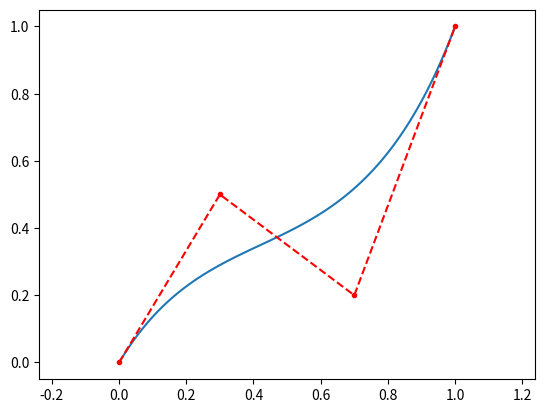
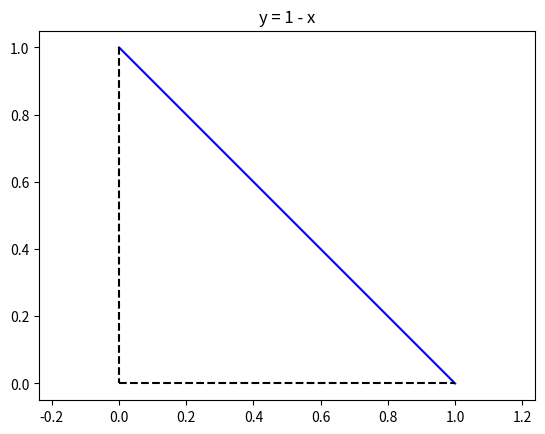
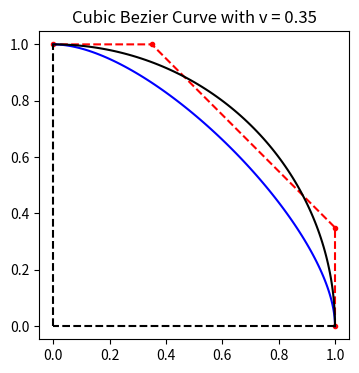

These charts were generated, in order, by the following Python code:
import matplotlib.pyplot as plt
import numpy as np

# Step 1: Implement the Bezier function


def bezier_cubic(p0: tuple, p1: tuple, p2: tuple, p3: tuple, n_points: int = 100):
    """
    Generate a cubic Bézier curve with four control points
    """
    # Initialize the parameter t
    t = np.linspace(0, 1, n_points).reshape(-1, 1)
    # Compute the curve
    curve = (
        (np.power(1 - t, 3) * p0)
        + (3 * np.power(1 - t, 2) * t * p1)
        + (3 * (1 - t) * np.power(t, 2) * p2)
        + (np.power(t, 3) * p3)
    )
    # Extract the x and y coordinates
    x = curve[:, 0]
    y = curve[:, 1]
    return x, y


# Lets try it out with some control points
p0 = (0, 0)
p1 = (0.3, 0.5)
p2 = (0.7, 0.2)
p3 = (1, 1)
# Generate the curve and plot it
x, y = bezier_cubic(p0, p1, p2, p3)
plt.plot(x, y)
# Plot the control points on it
x_pt = np.array([p[0] for p in [p0, p1, p2, p3]])
y_pt = np.array([p[1] for p in [p0, p1, p2, p3]])
plt.plot(x_pt, y_pt, "r.--")
plt.axis("equal")
plt.show()
plt.close()

# ----------------------------------------------

# Step 2: Implement a function to compute the area under a curve
# and the length of that curve


def area_under_curve(x: np.array, y: np.array) -> float:
    """Approximage the area under a curve using the trapezoidal rule"""
    dx = np.abs(np.diff(x))
    area = (dx * y[:-1]).sum()
    return area


def length_of_curve(x: np.array, y: np.array) -> float:
    """Approximage the length of a curve using the distance formula"""
    lc = np.sum(np.sqrt((np.diff(x) ** 2) + (np.diff(y) ** 2)))
    return lc


# Lets try it out with (y = 1 - x)
x = np.linspace(0, 1, 1000)
y = 1 - x
plt.plot(x, y, "b")
plt.plot(x, 0 * x, "k--")
plt.plot(0 * x, y, "k--")
plt.axis("equal")
plt.title("y = 1 - x")
plt.show()
plt.close()

# The area w.r.t. the axes is 0.5
area = area_under_curve(x, y)
print(f"Area: {area}")

# Its length is sqrt(2) ~= 1.414
lc = length_of_curve(x, y)
print(f"Length: {lc}")

# ----------------------------------------------

# Step 3: Test functions with some sample control points

# Define a v, generate a Bézier curve with it
v = 0.35
p0 = (1, 0)
p1 = (1, v)
p2 = (v, 1)
p3 = (0, 1)
x, y = bezier_cubic(p0, p1, p2, p3)

# Compute the area and length of the curve
area = area_under_curve(x, y)
error = (area - (np.pi / 4)) / (np.pi / 4) * 100
print(f"For v = {v:.2f} the percentage error in area is {error:.2f}%")

l_approx = length_of_curve(x, y)
error = (l_approx - (np.pi / 2)) / (np.pi / 2) * 100
print(f"For v = {v:.2f} the percentage error in length is {error:.2f}%")

# Plot the curve and the control points
plt.figure(figsize=(4, 4))
x_pt = np.array([p[0] for p in [p0, p1, p2, p3]])
y_pt = np.array([p[1] for p in [p0, p1, p2, p3]])
plt.plot(x_pt, y_pt, "r.--")
plt.plot(x, y, "b")
plt.plot(x, 0 * x, "k--")
plt.plot(0 * x, y, "k--")

# Draw an actual quarter circle
t = np.linspace(0, np.pi / 2, 100)
x_circle = np.cos(t)
y_circle = np.sin(t)
plt.plot(x_circle, y_circle, "k-")

plt.axis("equal")
plt.title(f"Cubic Bezier Curve with v = {v}")
plt.show()
plt.close()
